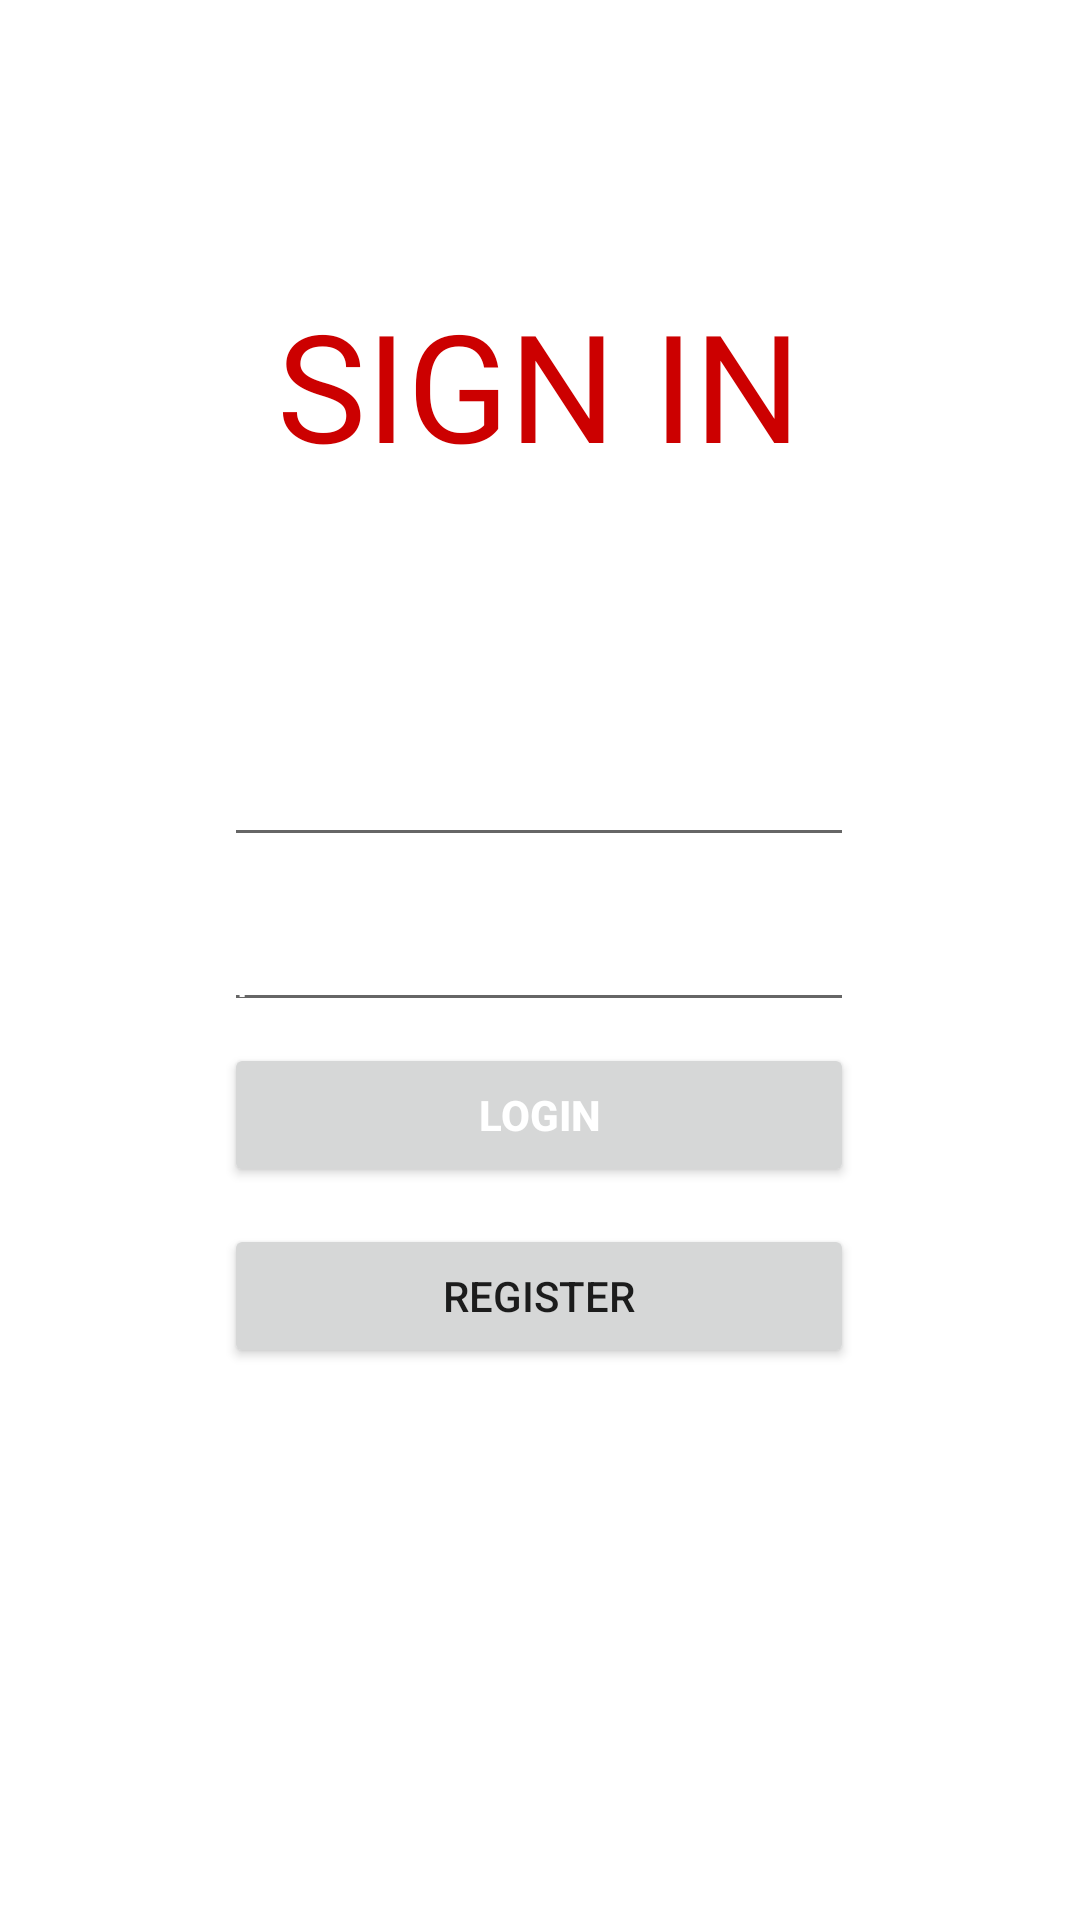

Reconstruct the res/layout file that produces this screen, plus the resources it refers to.
<!-- AndroidManifest.xml: application theme Theme.FootApp -->
<!-- res/layout/login.xml -->
<?xml version="1.0" encoding="utf-8"?>
<androidx.constraintlayout.widget.ConstraintLayout xmlns:android="http://schemas.android.com/apk/res/android"
    xmlns:app="http://schemas.android.com/apk/res-auto"
    xmlns:tools="http://schemas.android.com/tools"
    android:layout_width="match_parent"
    android:layout_height="match_parent"
    android:background="@drawable/a2"
    >


    <TextView
        android:id="@+id/textView"
        android:layout_width="wrap_content"
        android:layout_height="wrap_content"
        android:text="SIGN IN"
        android:textColor="@android:color/holo_red_dark"
        android:textSize="50dp"
        app:layout_constraintBottom_toBottomOf="parent"
        app:layout_constraintEnd_toEndOf="parent"
        app:layout_constraintHorizontal_bias="0.498"
        app:layout_constraintStart_toStartOf="parent"
        app:layout_constraintTop_toTopOf="parent"
        app:layout_constraintVertical_bias="0.165" />

    <EditText
        android:id="@+id/login_email"
        android:layout_width="wrap_content"
        android:layout_height="wrap_content"
        android:ems="10"
        android:inputType="textEmailAddress"
        android:hint="email"
        android:textColorHint="@color/white"
        app:layout_constraintBottom_toBottomOf="parent"
        app:layout_constraintEnd_toEndOf="parent"
        app:layout_constraintHorizontal_bias="0.497"
        app:layout_constraintStart_toStartOf="parent"
        app:layout_constraintTop_toTopOf="parent"
        app:layout_constraintVertical_bias="0.408" />

    <EditText
        android:id="@+id/login_password"
        android:layout_width="wrap_content"
        android:layout_height="wrap_content"
        android:ems="10"
        android:inputType="numberPassword"
        android:hint="password"
        android:textColorHint="@color/white"
        app:layout_constraintBottom_toBottomOf="parent"
        app:layout_constraintEnd_toEndOf="parent"
        app:layout_constraintHorizontal_bias="0.497"
        app:layout_constraintStart_toStartOf="parent"
        app:layout_constraintTop_toTopOf="parent" />

    <Button
        android:id="@+id/login_button_login"
        android:layout_width="210dp"
        android:layout_height="wrap_content"
        android:text="Login"
        android:textColor="@color/white"
        android:textStyle="bold"
        app:layout_constraintBottom_toBottomOf="parent"
        app:layout_constraintEnd_toEndOf="parent"
        app:layout_constraintHorizontal_bias="0.497"
        app:layout_constraintStart_toStartOf="parent"
        app:layout_constraintTop_toTopOf="parent"
        app:layout_constraintVertical_bias="0.587" />

    <Button
        android:id="@+id/login_button_register"
        android:layout_width="210dp"
        android:layout_height="wrap_content"
        android:text="register"
        app:layout_constraintBottom_toBottomOf="parent"
        app:layout_constraintEnd_toEndOf="parent"
        app:layout_constraintHorizontal_bias="0.498"
        app:layout_constraintStart_toStartOf="parent"
        app:layout_constraintTop_toTopOf="parent"
        app:layout_constraintVertical_bias="0.689" />


</androidx.constraintlayout.widget.ConstraintLayout>
<!-- resources referenced by this layout -->
<resources>
  <style name="Theme.FootApp" parent="Theme.MaterialComponents.DayNight.NoActionBar">
          
          <item name="colorPrimary">@color/purple_500</item>
          <item name="colorPrimaryVariant">@color/purple_700</item>
          <item name="colorOnPrimary">@color/white</item>
          
          <item name="colorSecondary">@color/teal_200</item>
          <item name="colorSecondaryVariant">@color/teal_700</item>
          <item name="colorOnSecondary">@color/black</item>
          
          <item name="android:statusBarColor" tools:targetApi="l">?attr/colorPrimaryVariant</item>
          
      </style>
  <!-- not gathered from this repository: default colours our renderer supplied (Android Studio template values) -->
  <color name="purple_500">#FF6200EE</color>
  <color name="purple_700">#FF3700B3</color>
  <color name="teal_200">#FF03DAC5</color>
  <color name="teal_700">#FF018786</color>
  <color name="black">#FF000000</color>
  <color name="white">#FFFFFFFF</color>
</resources>
